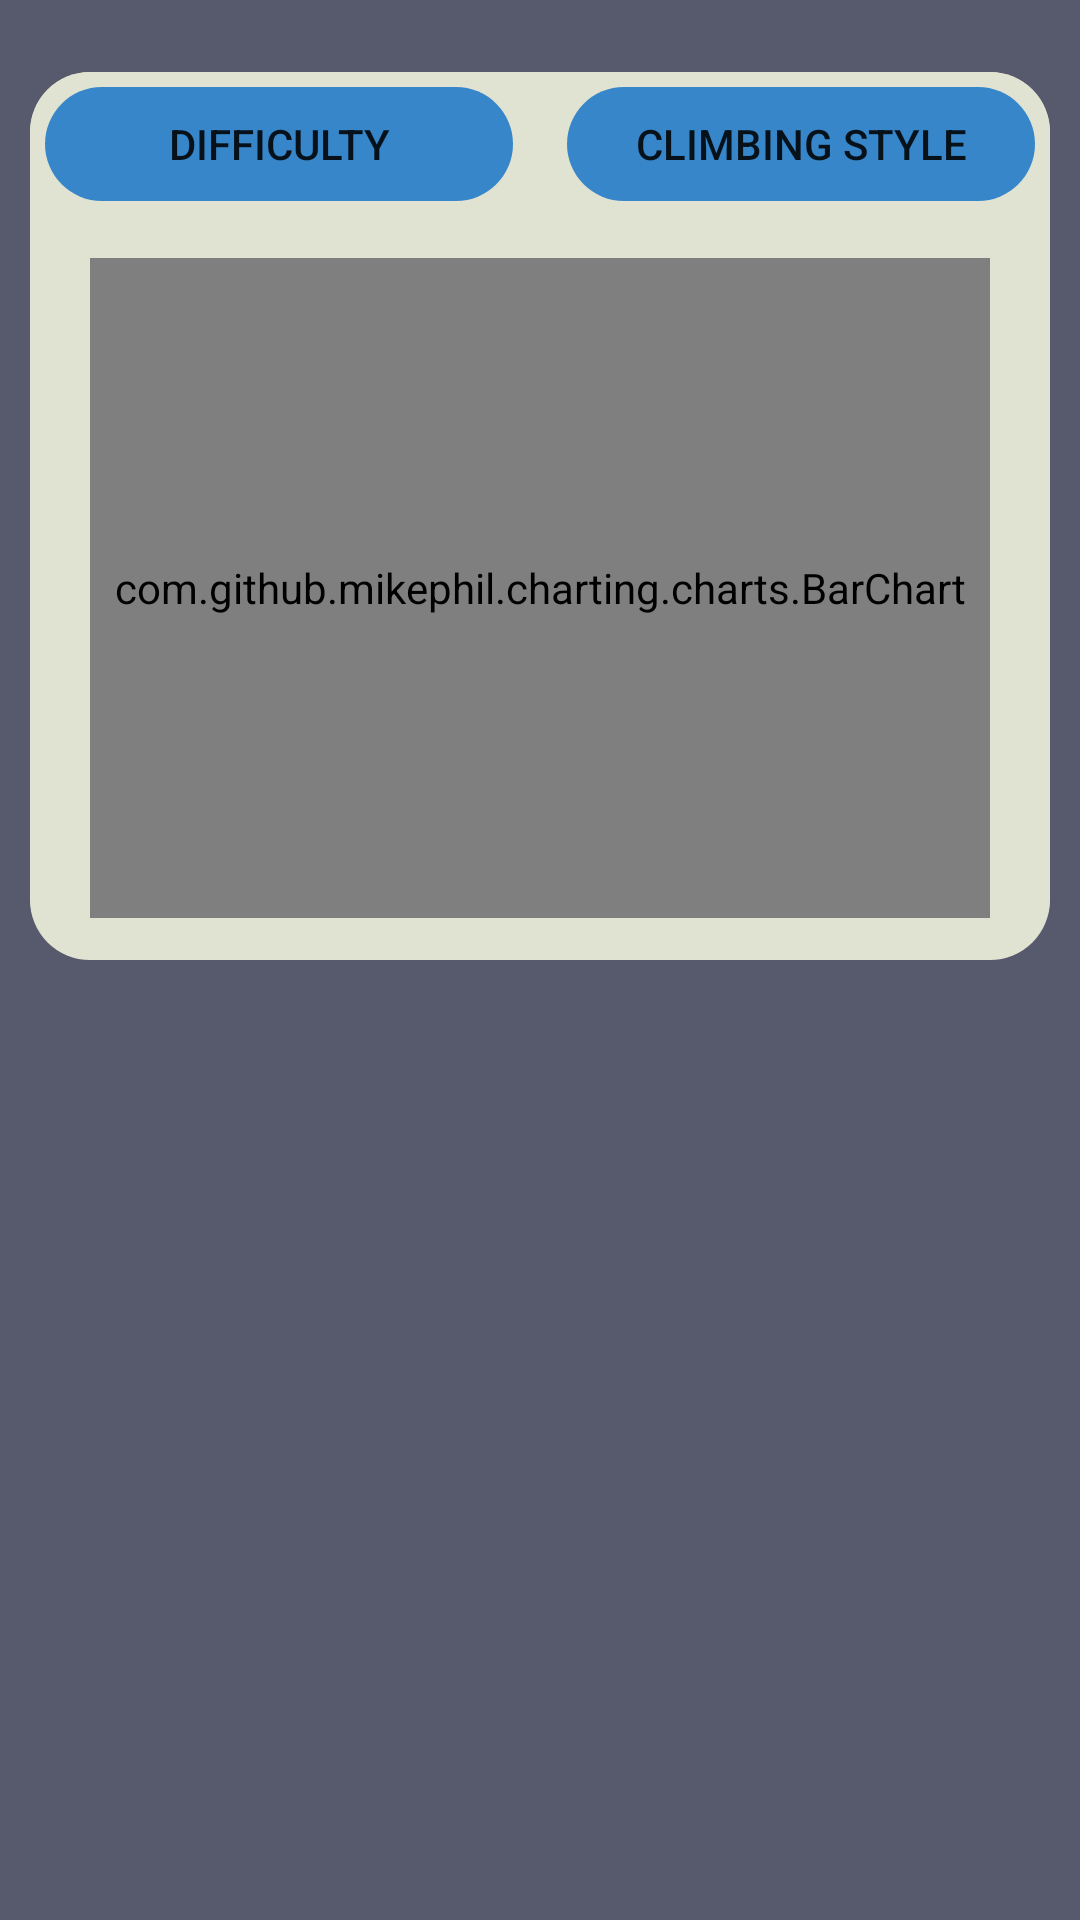

Reconstruct the res/layout file that produces this screen, plus the resources it refers to.
<!-- AndroidManifest.xml: application theme Theme.DenikV1 -->
<!-- res/layout/denni.xml -->
<?xml version="1.0" encoding="utf-8"?>

<androidx.core.widget.NestedScrollView xmlns:android="http://schemas.android.com/apk/res/android"
    android:layout_width="match_parent"
    android:layout_height="match_parent"
    android:background="@color/pozadí">


    <LinearLayout
        android:layout_width="match_parent"
        android:layout_height="match_parent"
        android:paddingTop="8dp"
        android:orientation="vertical">


        <LinearLayout
            android:layout_width="match_parent"
            android:layout_height="match_parent"
            android:orientation="vertical"
            android:paddingLeft="10dp"
            android:paddingRight="10dp">

            <FrameLayout
                    android:id="@+id/datePickerContainer"
                    android:layout_width="match_parent"
                    android:layout_height="match_parent">
            </FrameLayout>


            <LinearLayout
                android:id="@+id/layout_obtiznost"
                android:layout_width="match_parent"
                android:layout_height="match_parent"
                android:orientation="vertical">


            <View
                android:layout_width="wrap_content"
                android:layout_height="16dp"/>

                <LinearLayout
                    android:id="@+id/graphLayout"
                    android:layout_width="match_parent"
                    android:layout_height="wrap_content"
                    android:background="@drawable/window_shape"
                    android:baselineAligned="true"
                    android:gravity="center_vertical"
                    android:orientation="vertical">
                    <LinearLayout
                        android:layout_width="match_parent"
                        android:layout_height="wrap_content"
                        android:baselineAligned="true"
                        android:gravity="center_vertical"
                        android:orientation="horizontal">
                        <Button
                            android:id="@+id/button_obtížnost"
                            android:layout_width="0dp"
                            android:layout_height="wrap_content"
                            android:layout_weight="1"
                            android:background="@drawable/rectangle_grade_button"
                            android:text="@string/difficulty" />

                        <View
                            android:layout_width="8dp"
                            android:layout_height="match_parent" />

                        <Button
                            android:id="@+id/button_stylprelezu"
                            android:layout_width="0dp"
                            android:layout_height="wrap_content"
                            android:layout_weight="1"
                            android:background="@drawable/rectangle_grade_button"
                            android:text="@string/climbingStyleClear" />
                    </LinearLayout>

                    <com.github.mikephil.charting.charts.BarChart
                        android:id="@+id/graph_obtiznost_denni"
                        android:layout_width="300dp"
                        android:layout_height="220dp"
                        android:layout_gravity="center"
                        android:layout_margin="14dp" />
                </LinearLayout>



            </LinearLayout>


        </LinearLayout>

        <LinearLayout
            android:layout_width="match_parent"
            android:layout_height="wrap_content"
            android:baselineAligned="true"
            android:gravity="center_vertical"
            android:orientation="vertical">

            <androidx.recyclerview.widget.RecyclerView
                android:id="@+id/recyclerViewRoutesDailyStats"
                android:layout_width="match_parent"
                android:layout_height="wrap_content"
                android:layout_marginTop="8dp"
                android:layout_marginBottom="8dp" />
        </LinearLayout>


    </LinearLayout>


</androidx.core.widget.NestedScrollView>
<!-- resources referenced by this layout -->
<resources>
  <!-- drawable rectangle_grade_button (drawable) -->
  <layer-list xmlns:android="http://schemas.android.com/apk/res/android">
      
      <item>
          <shape android:shape="rectangle">
              <corners android:radius="40dp" />
              <solid android:color="@android:color/transparent" />
          </shape>
      </item>
      
      <item android:top="5dp" android:left="5dp" android:right="5dp" android:bottom="5dp">
          <shape android:shape="rectangle">
              <corners android:radius="40dp" />
              <solid android:color="@color/kalendar" />
          </shape>
      </item>
  </layer-list>
  <!-- drawable window_shape (drawable) -->
  <layer-list xmlns:android="http://schemas.android.com/apk/res/android">
      
      <item android:bottom="6dp">
          <shape android:shape="rectangle">
              <corners android:radius="20dp" />
              <solid android:color="@color/border" />
          </shape>
      </item>
      
      <item>
          <shape android:shape="rectangle">
              <corners android:radius="20dp" />
              <solid android:color="@color/polozka" />
          </shape>
      </item>
      
      <item android:bottom="1dp">
          <shape android:shape="rectangle">
              <corners android:radius="20dp" />
              <solid android:color="@color/polozka" />
          </shape>
      </item>
  </layer-list>
  <string name="climbingStyleClear">Climbing Style</string>
  <string name="difficulty">Difficulty</string>
  <style name="Theme.DenikV1" parent="Theme.AppCompat.Light">
          
          <item name="colorPrimary">@color/action_bar</item>
          <item name="colorAccent">@color/purple_200</item>
          
      </style>
  <color name="kalendar">#3686C9</color>
  <color name="border">#80000000</color>
  <color name="polozka">#E0E2D2</color>
  <color name="action_bar">#38BFA7</color>
  <color name="purple_200">#FFBB86FC</color>
</resources>
